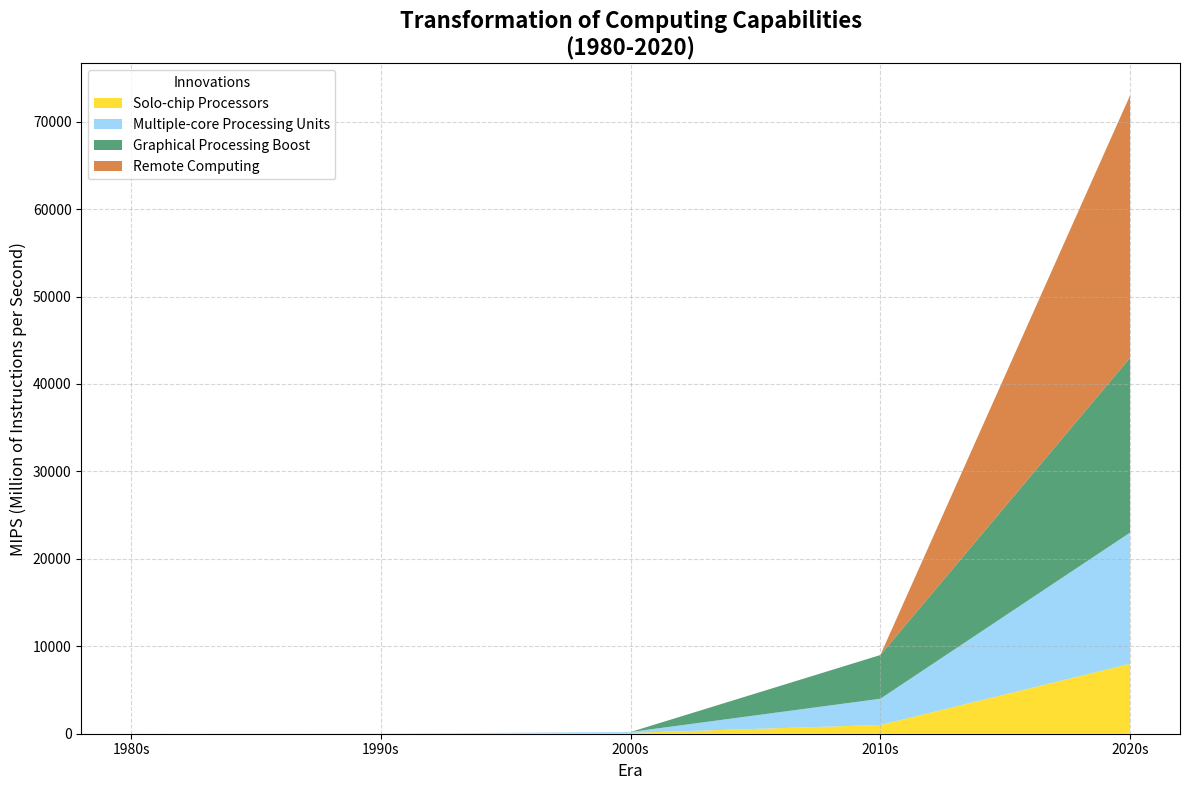

The script that saved this image:
import matplotlib.pyplot as plt
import numpy as np

# Define the decades from 1980 to 2020
decades = np.array([1980, 1990, 2000, 2010, 2020])

# Computing power in millions of instructions per second (MIPS)
single_core_mips = np.array([1, 10, 100, 1000, 8000])
multi_core_mips = np.array([0, 0, 100, 3000, 15000])
gpu_acceleration_mips = np.array([0, 0, 0, 5000, 20000])
cloud_computing_mips = np.array([0, 0, 0, 0, 30000])

# Create a stacked area plot
fig, ax = plt.subplots(figsize=(12, 8))
ax.stackplot(decades, single_core_mips, multi_core_mips, gpu_acceleration_mips, cloud_computing_mips,
             labels=['Solo-chip Processors', 'Multiple-core Processing Units', 
                     'Graphical Processing Boost', 'Remote Computing'],
             colors=['#FFD700', '#87CEFA', '#2E8B57', '#D2691E'],
             alpha=0.8)

# Set plot title and labels
ax.set_title('Transformation of Computing Capabilities\n(1980-2020)', fontsize=16, fontweight='bold')
ax.set_xlabel('Era', fontsize=12)
ax.set_ylabel('MIPS (Million of Instructions per Second)', fontsize=12)

# Add a legend to the plot
ax.legend(loc='upper left', title='Innovations')

# Format the x-axis to display decades nicely
ax.set_xticks(decades)
ax.set_xticklabels([f"{decade}s" for decade in decades], fontsize=10)

# Add grid lines for better readability
ax.grid(True, linestyle='--', alpha=0.5)

# Automatically adjust subplot parameters to give specified padding
plt.tight_layout()

# Display the plot
plt.show()
